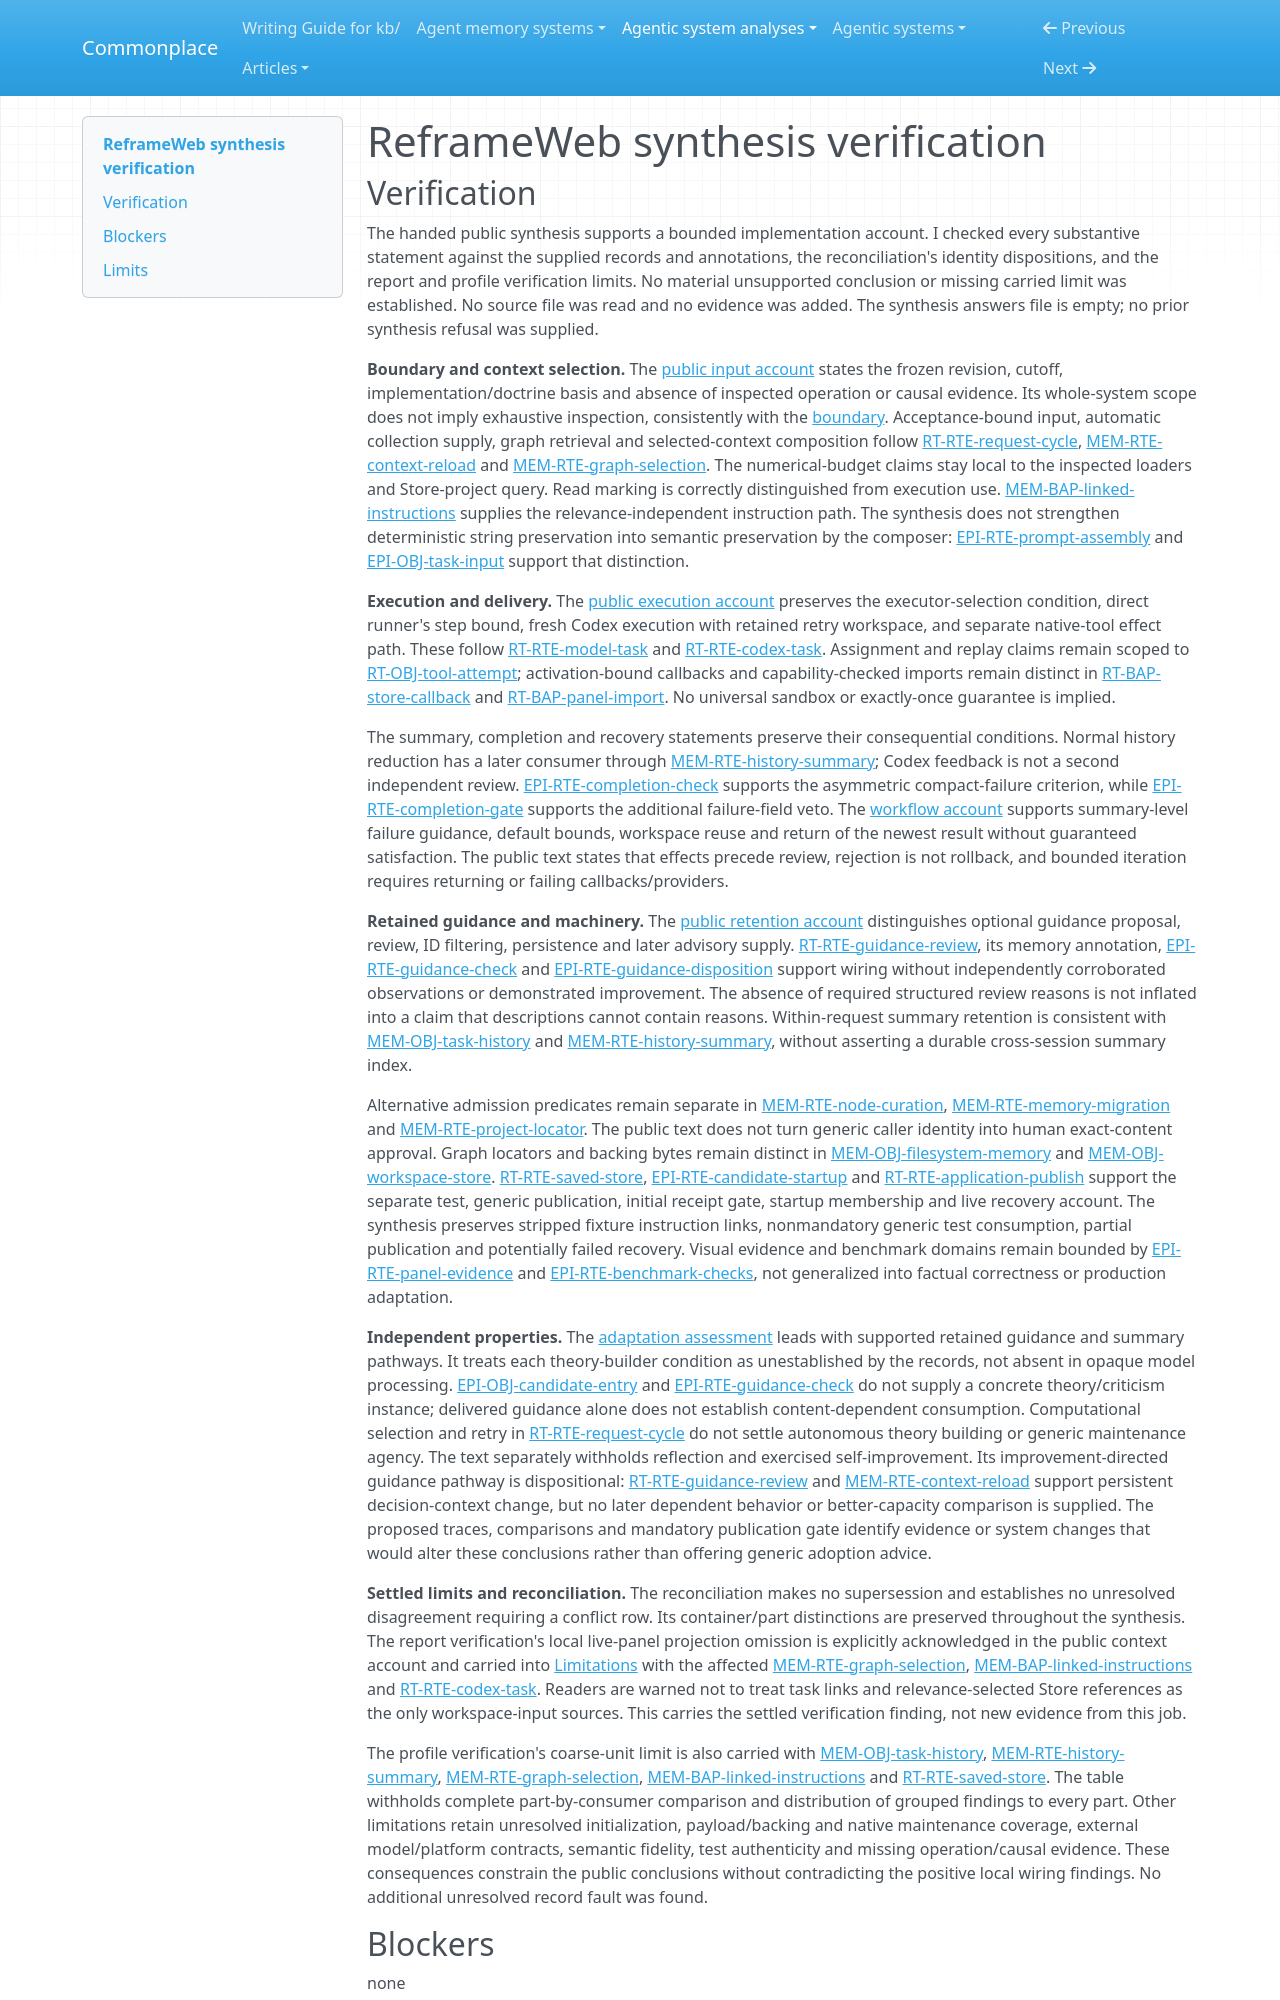

repository: zby/commonplace · page: agentic-system-analyses/retained/jubjub727--reframeweb/synthesis-verification/index.html · generator: mkdocs

---
type: agentic-system-analyses/types/agentic-system-verification.md
description: "Independent verification of ReframeWeb's public synthesis and carriage of settled limits at the frozen implementation boundary."
run-id: AAS-2026-10-14-reframeweb-cff918d7eb1e-01
reviewed-boundary: 318987dcde9a016f8e3db819ed9a73abf6b3ad81
---

# ReframeWeb synthesis verification
